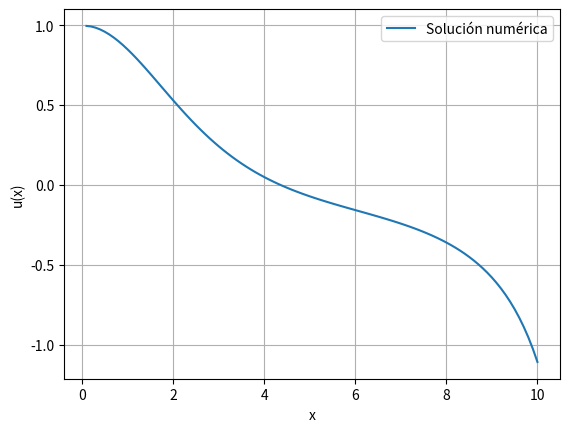

This figure's Python source:
import matplotlib.pyplot as plt
import numpy as np
import math 


def runge_kutta_4_2(f, x, u, v, c, h, n):
    '''
    Función que implementa el método de Runge-Kutta de orden 4 para resolver una EDO de orden 2
    '''
    r = []
    t = []
    for i in range(n):
        k11 = v
        k12 = f(x, u, v, c)
        k21 = v + (h/2) * k12
        k22 = f(x + (h/2), u + ((h/2) * k11), v + ((h/2) * k12), c)
        k31 = v + ((h/2) * k22)
        k32 = f(x + (h/2), u + ((h/2) * k21), v + ((h/2) * k22), c)
        k41 = v + (h * k32)
        k42 = f(x + h, u + (h * k31), v + (h * k32), c)

        x = x + h
        u = u + (h/6) * (k11 + (2 * k21) + (2 * k31) + k41)
        v = v + (h/6) * (k12 + (2 * k22) + (2 * k32) + k42)
        r.append(x)
        t.append(u)
    return r, t

def f(x, u, v, c):
    '''
    Aquí se define la EDO de orden 2
    '''
    return (-u**2 - (2/x)*v)


# DATOS
# -----
# Dato para polinomios de Tchebyshev: c, constante de la EDO
c = 4
# Rango de x
x_inicial = 0
x_final = 10
# Datos iniciales
x = 0.0000000000001
u = 1 # Recodar que la u es la y
v = 0 # Recodar que la v es la y'
# Número de subintervalos que nos permite calcular el valor de h (paso)
n = 100
h = (x_final - x_inicial)/n

# Aplicamos el método de Runge-Kutta de orden 4 para resolver la EDO de segundo orden
r, t = runge_kutta_4_2(f, x, u, v, c, h, n)


# Graficar la solución
# --------------------
plt.plot(r, t, label='Solución numérica')
plt.xlabel('x')
plt.ylabel('u(x)')

plt.legend()
plt.grid(True)
plt.show()